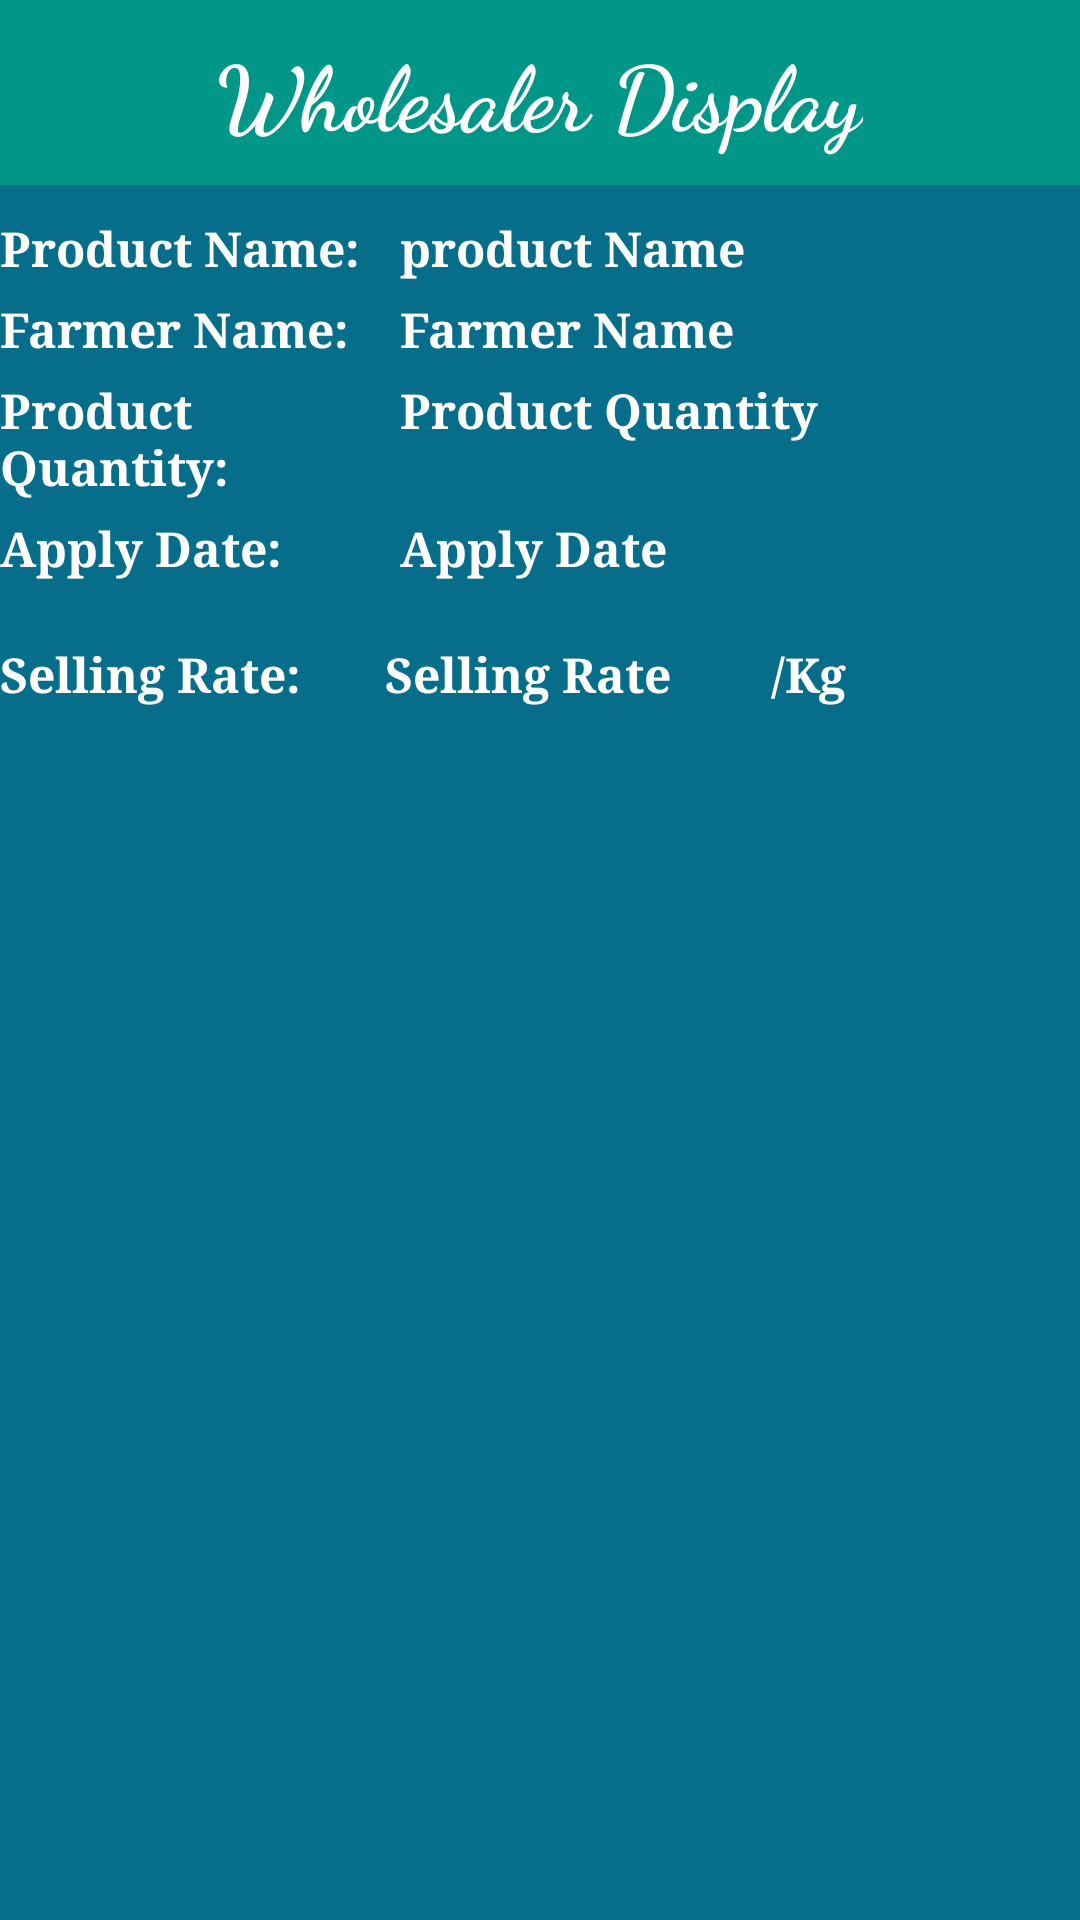

Write the Android layout XML for this screen, with the resource values it uses.
<!-- AndroidManifest.xml: application theme AppTheme -->
<!-- res/layout/listviewforwholesellerdisplay.xml -->
<?xml version="1.0" encoding="utf-8"?>
<LinearLayout xmlns:android="http://schemas.android.com/apk/res/android"
    android:layout_width="match_parent"
    android:layout_height="wrap_content"
    android:layout_margin="10dp"
    android:background="@color/signupColor"
    android:orientation="vertical">

    <RelativeLayout
        android:layout_width="match_parent"
        android:layout_height="wrap_content"
        android:layout_marginBottom="5dp"
        android:background="@color/background">

        <TextView
            android:layout_width="wrap_content"
            android:layout_height="wrap_content"
            android:layout_centerHorizontal="true"
            android:layout_centerVertical="true"
            android:layout_margin="10dp"
            android:fontFamily="cursive"
            android:text="Wholesaler Display"
            android:textColor="#ffffff"
            android:textSize="30sp"
            android:textStyle="bold" />

    </RelativeLayout>

    <LinearLayout
        android:layout_width="match_parent"
        android:layout_height="wrap_content"
        android:layout_marginBottom="5dp"
        android:layout_marginTop="5dp"
        android:orientation="horizontal">

        <TextView
            android:layout_width="0dp"
            android:layout_height="wrap_content"
            android:layout_weight="1"
            android:fontFamily="serif"
            android:text="Product Name:"
            android:textColor="#ffffff"
            android:textSize="16sp"
            android:textStyle="bold" />

        <TextView
            android:id="@+id/tv_productname"
            android:layout_width="0dp"
            android:layout_height="wrap_content"
            android:layout_weight="1.7"
            android:fontFamily="serif"
            android:text="product Name"
            android:textColor="#ffffff"
            android:textSize="16sp"
            android:textStyle="bold" />
    </LinearLayout>

    <LinearLayout
        android:layout_width="match_parent"
        android:layout_height="wrap_content"
        android:layout_marginBottom="5dp"
        android:orientation="horizontal">

        <TextView
            android:layout_width="0dp"
            android:layout_height="wrap_content"
            android:layout_weight="1"
            android:fontFamily="serif"
            android:text="Farmer Name:"
            android:textColor="#ffffff"
            android:textSize="16sp"
            android:textStyle="bold" />

        <TextView
            android:id="@+id/tv_farmername"
            android:layout_width="0dp"
            android:layout_height="wrap_content"
            android:layout_weight="1.7"
            android:fontFamily="serif"
            android:text="Farmer Name"
            android:textColor="#ffffff"
            android:textSize="16sp"
            android:textStyle="bold" />
    </LinearLayout>

    <LinearLayout
        android:layout_width="match_parent"
        android:layout_height="wrap_content"
        android:layout_marginBottom="5dp"
        android:orientation="horizontal">

        <TextView
            android:layout_width="0dp"
            android:layout_height="wrap_content"
            android:layout_weight="1"
            android:fontFamily="serif"
            android:text="Product Quantity:"
            android:textColor="#ffffff"
            android:textSize="16sp"
            android:textStyle="bold" />

        <TextView
            android:id="@+id/tv_productquantity"
            android:layout_width="0dp"
            android:layout_height="wrap_content"
            android:layout_weight="1.7"
            android:fontFamily="serif"
            android:text="Product Quantity"
            android:textColor="#ffffff"
            android:textSize="16sp"
            android:textStyle="bold" />
    </LinearLayout>

    <LinearLayout
        android:layout_width="match_parent"
        android:layout_height="wrap_content"
        android:layout_marginBottom="5dp"
        android:orientation="horizontal">

        <TextView
            android:layout_width="0dp"
            android:layout_height="wrap_content"
            android:layout_weight="1"
            android:fontFamily="serif"
            android:text="Apply Date:"
            android:textColor="#ffffff"
            android:textSize="16sp"
            android:textStyle="bold" />

        <TextView
            android:id="@+id/tv_applydate"
            android:layout_width="0dp"
            android:layout_height="wrap_content"
            android:layout_weight="1.7"
            android:fontFamily="serif"
            android:text="Apply Date"
            android:textColor="#ffffff"
            android:textSize="16sp"
            android:textStyle="bold" />
    </LinearLayout>

    <LinearLayout
        android:layout_width="match_parent"
        android:layout_height="wrap_content"
        android:layout_marginBottom="5dp"
        android:orientation="horizontal">

        <TextView
            android:layout_width="0dp"
            android:layout_height="wrap_content"
            android:layout_weight="1"
            android:fontFamily="serif"
            android:text="Status:"
            android:textColor="#ffffff"
            android:textSize="16sp"
            android:textStyle="bold"
            android:visibility="gone" />

        <TextView
            android:id="@+id/tv_status"
            android:layout_width="0dp"
            android:layout_height="wrap_content"
            android:layout_weight="1.7"
            android:fontFamily="serif"
            android:text="Status"
            android:textColor="#ffffff"
            android:textSize="16sp"
            android:textStyle="bold"
            android:visibility="gone" />
    </LinearLayout>

    <LinearLayout
        android:layout_width="match_parent"
        android:layout_height="wrap_content"
        android:layout_marginBottom="5dp"
        android:orientation="horizontal">

        <TextView
            android:layout_width="0dp"
            android:layout_height="wrap_content"
            android:layout_weight="1"
            android:fontFamily="serif"
            android:text="Payable Rate:"
            android:textColor="#ffffff"
            android:textSize="16sp"
            android:textStyle="bold"
            android:visibility="gone" />

        <TextView
            android:id="@+id/tv_payablerate"
            android:layout_width="0dp"
            android:layout_height="wrap_content"
            android:layout_weight="1.7"
            android:fontFamily="serif"
            android:text="payable Rate"
            android:textColor="#ffffff"
            android:textSize="16sp"
            android:textStyle="bold"
            android:visibility="gone" />
    </LinearLayout>

    <LinearLayout
        android:layout_width="match_parent"
        android:layout_height="wrap_content"
        android:layout_marginBottom="5dp"
        android:orientation="horizontal">

        <TextView
            android:layout_width="0dp"
            android:layout_height="wrap_content"
            android:layout_weight="1"
            android:fontFamily="serif"
            android:text="Apply For:"
            android:textColor="#ffffff"
            android:textSize="16sp"
            android:textStyle="bold"
            android:visibility="gone" />

        <TextView
            android:id="@+id/tv_applyfor"
            android:layout_width="0dp"
            android:layout_height="wrap_content"
            android:layout_weight="1.7"
            android:fontFamily="serif"
            android:text="Apply For"
            android:textColor="#ffffff"
            android:textSize="16sp"
            android:textStyle="bold"
            android:visibility="gone" />
    </LinearLayout>

    <LinearLayout
        android:layout_width="match_parent"
        android:layout_height="wrap_content"
        android:layout_marginBottom="5dp"
        android:orientation="horizontal">

        <TextView
            android:layout_width="0dp"
            android:layout_height="wrap_content"
            android:layout_weight="1"
            android:fontFamily="serif"
            android:text="Selling Rate:"
            android:textColor="#ffffff"
            android:textSize="16sp"
            android:textStyle="bold" />

        <TextView
            android:id="@+id/tv_sellrate"
            android:layout_width="0dp"
            android:layout_height="wrap_content"
            android:layout_weight="1"
            android:fontFamily="serif"
            android:text="Selling Rate"
            android:textColor="#ffffff"
            android:textSize="16sp"
            android:textStyle="bold" />

        <TextView
            android:layout_width="0dp"
            android:layout_height="wrap_content"
            android:layout_weight="0.8"
            android:fontFamily="serif"
            android:text="/Kg"
            android:textColor="#ffffff"
            android:textSize="16sp"
            android:textStyle="bold" />
    </LinearLayout>


</LinearLayout>
<!-- resources referenced by this layout -->
<resources>
  <color name="background">#009688</color>
  <color name="signupColor">#066e8a</color>
  <style name="AppTheme" parent="Theme.MaterialComponents.Light.NoActionBar">
          
          <item name="colorPrimary">@color/colorPrimary</item>
          <item name="colorPrimaryDark">@color/colorPrimaryDark</item>
          <item name="colorAccent">@color/background</item>
      </style>
  <color name="colorPrimary">#3F51B5</color>
  <color name="colorPrimaryDark">#303F9F</color>
</resources>
